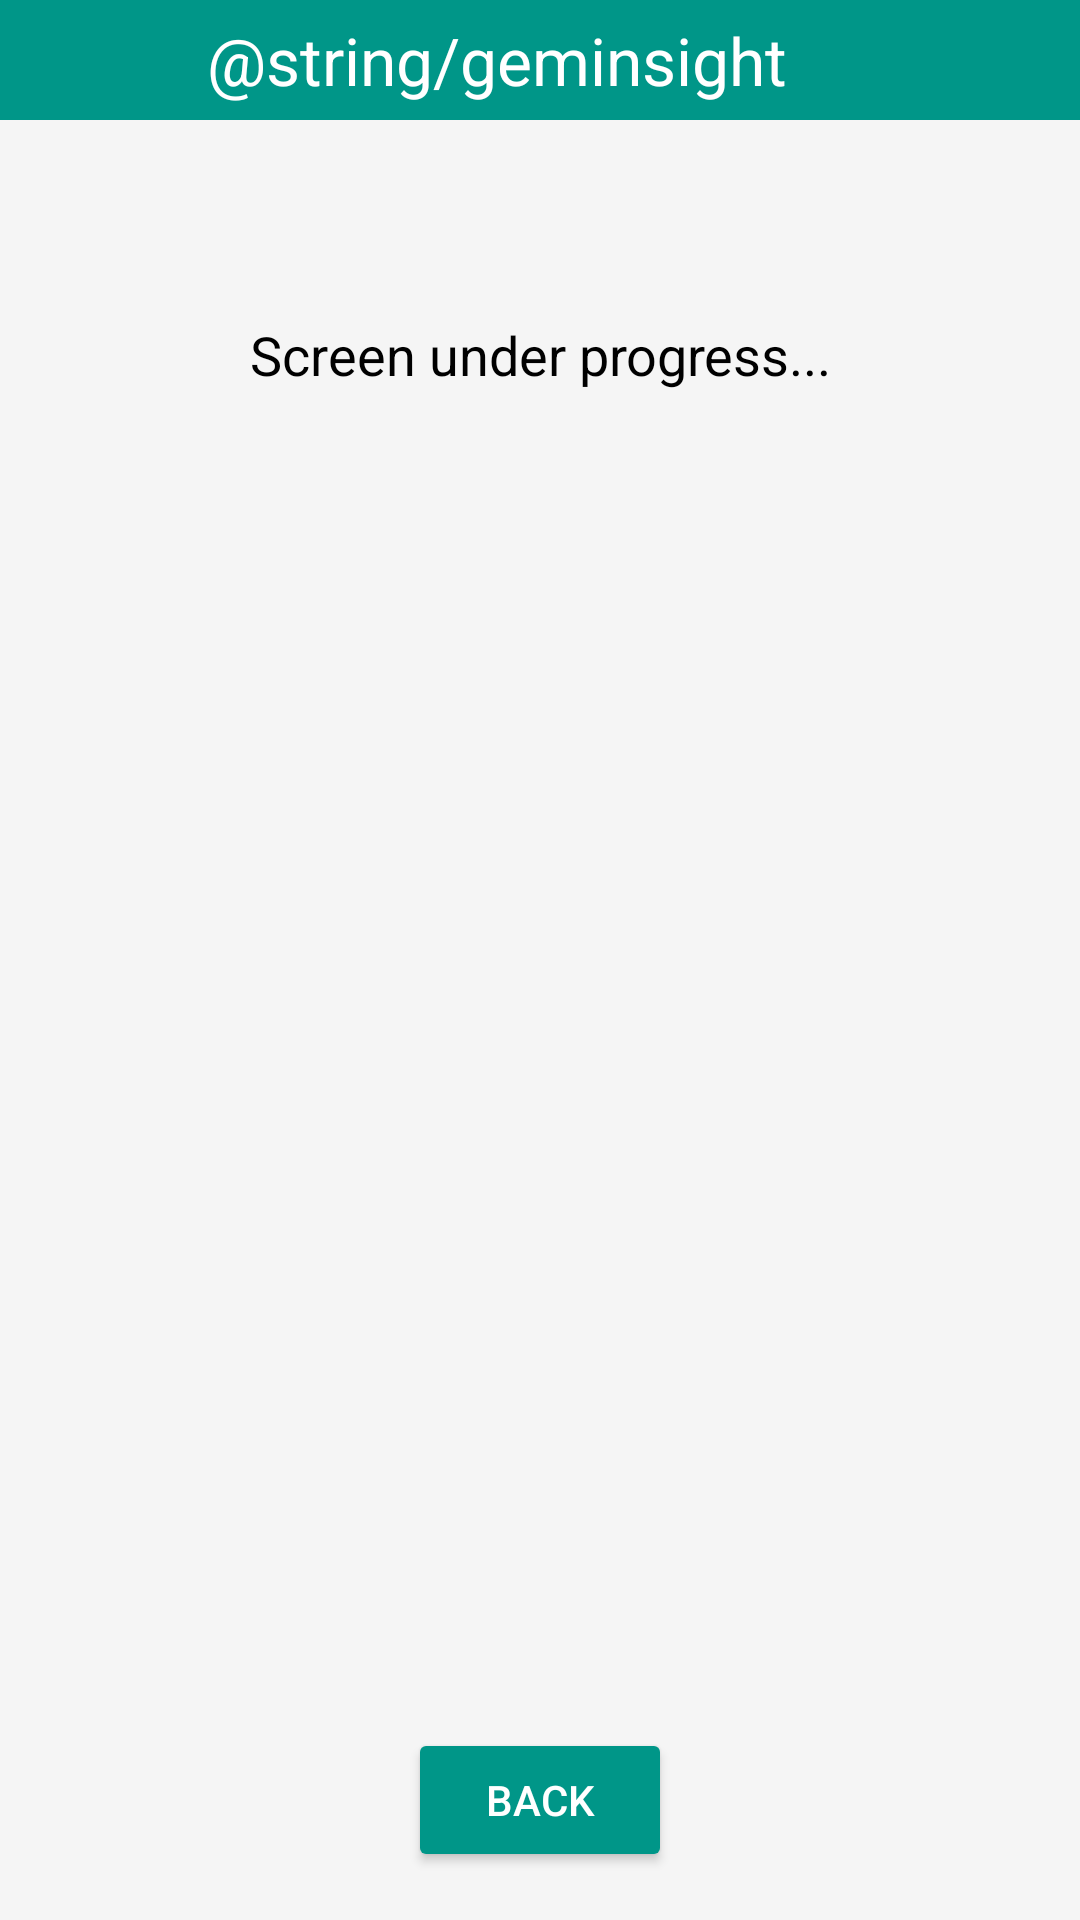

This screen was rendered from an Android layout file. Write that file and the resources it references.
<!-- AndroidManifest.xml: application theme Theme.GeminiUnifiedReview -->
<!-- res/layout/activity_saved_searches.xml -->
<?xml version="1.0" encoding="utf-8"?>
<androidx.constraintlayout.widget.ConstraintLayout xmlns:android="http://schemas.android.com/apk/res/android"
    xmlns:app="http://schemas.android.com/apk/res-auto"
    xmlns:tools="http://schemas.android.com/tools"
    android:layout_width="match_parent"
    android:layout_height="match_parent"
    android:background="#F5F5F5"
    tools:context=".SavedSearchesActivity">

    
    <LinearLayout
        android:id="@+id/titleLayout"
        android:layout_width="0dp"
        android:layout_height="wrap_content"
        android:background="#009688"
        android:gravity="center_vertical"
        android:orientation="horizontal"
        android:paddingStart="16dp"
        android:paddingEnd="16dp"
        app:layout_constraintTop_toTopOf="parent"
        app:layout_constraintStart_toStartOf="parent"
        app:layout_constraintEnd_toEndOf="parent"
        app:layout_constraintWidth_default="spread">

        
        <ImageView
            android:id="@+id/appIcon"
            android:layout_width="45dp"
            android:layout_height="40dp"
            android:layout_marginEnd="8dp"
            android:contentDescription="imageViewTitle"
            android:src="@drawable/geminsight_icon" />

        
        <TextView
            android:id="@+id/titleTextView"
            android:layout_width="wrap_content"
            android:layout_height="wrap_content"
            android:scaleType="centerCrop"
            android:text="@string/geminsight"
            android:textColor="#FFFFFF"
            android:textSize="22sp" />

    </LinearLayout>

    <TextView
        android:id="@+id/responseTextView"
        android:layout_width="0dp"
        android:layout_height="wrap_content"
        android:gravity="center"
        android:padding="16dp"
        android:text="Screen under progress..."
        android:textColor="#000000"
        android:textColorLink="#009688"
        android:layout_marginTop="50dp"
        android:textSize="18sp"
        app:layout_constraintTop_toBottomOf="@+id/titleLayout"
        app:layout_constraintEnd_toEndOf="parent"
        app:layout_constraintStart_toStartOf="parent"/>

    <Button
        android:id="@+id/backButton"
        android:layout_width="wrap_content"
        android:layout_height="wrap_content"
        android:backgroundTint="#009688"
        android:text="Back"
        android:textColor="#FFFFFF"
        android:textColorLink="#009688"
        app:layout_constraintBottom_toBottomOf="parent"
        app:layout_constraintEnd_toEndOf="parent"
        app:layout_constraintStart_toStartOf="parent"
        android:layout_marginBottom="16dp" />

</androidx.constraintlayout.widget.ConstraintLayout>
<!-- resources referenced by this layout -->
<resources>
  <style name="Theme.GeminiUnifiedReview" parent="Base.Theme.GeminiUnifiedReview" />
  <style name="Base.Theme.GeminiUnifiedReview" parent="Theme.Material3.DayNight.NoActionBar">
          
          
      </style>
</resources>
